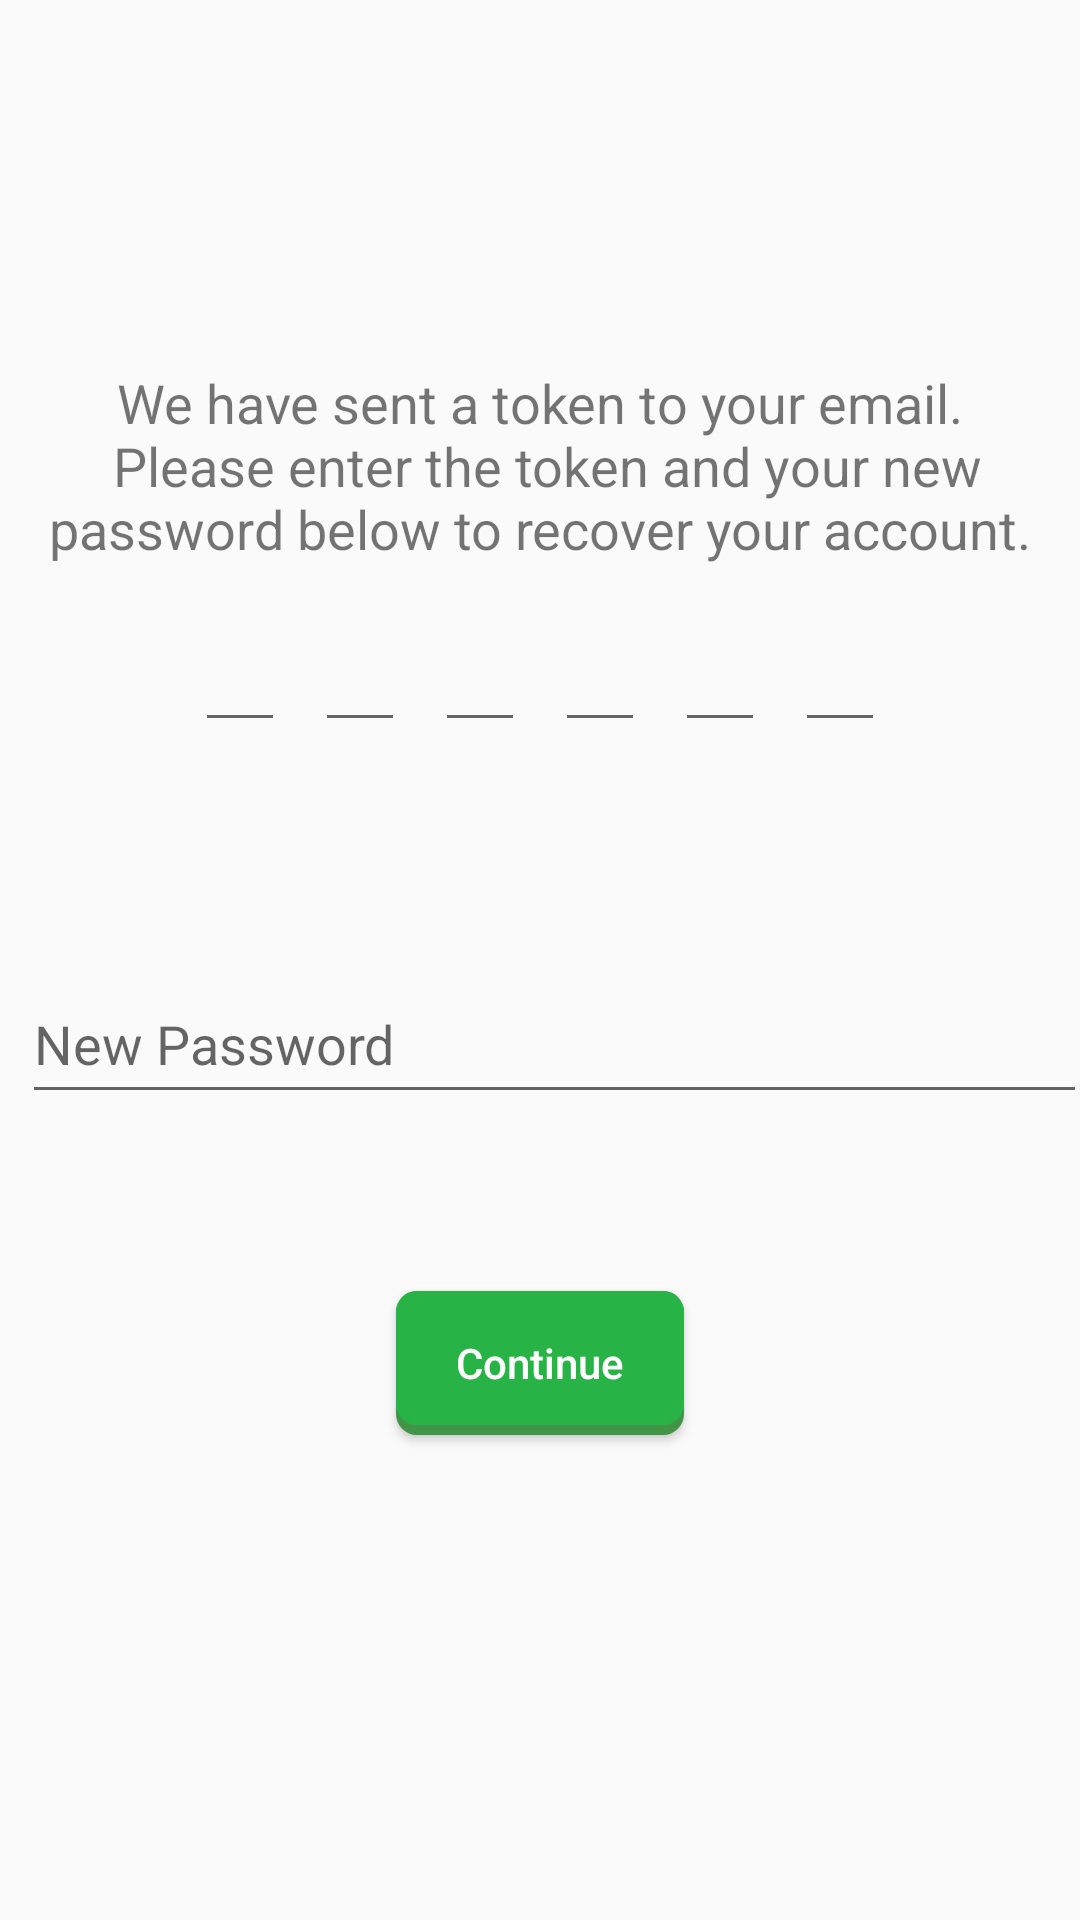

This screen was rendered from an Android layout file. Write that file and the resources it references.
<!-- AndroidManifest.xml: application theme Theme.AppCompat.Light.NoActionBar -->
<!-- res/layout/activity_reset_password.xml -->
<?xml version="1.0" encoding="utf-8"?>
<androidx.constraintlayout.widget.ConstraintLayout xmlns:android="http://schemas.android.com/apk/res/android"
    xmlns:app="http://schemas.android.com/apk/res-auto"
    xmlns:tools="http://schemas.android.com/tools"
    android:layout_width="match_parent"
    android:layout_height="match_parent"
    tools:context="com.bottlebattle.bottlebattle.Activities.ForgotPasswordActivities.ResetPasswordActivity">

    <LinearLayout
        android:layout_width="match_parent"
        android:layout_height="wrap_content"
        android:orientation="vertical"
        app:layout_constraintBottom_toBottomOf="parent"
        app:layout_constraintTop_toTopOf="parent"
        android:gravity="center">
        <TextView
            android:id="@+id/passwordResetTV"
            android:layout_width="wrap_content"
            android:layout_height="wrap_content"
            android:text="@string/password_reset_text"
            android:gravity="center"
            android:textSize="18sp"
            android:layout_marginBottom="10dp"/>

        <LinearLayout
            android:id="@+id/tokens"
            android:layout_width="match_parent"
            android:layout_height="wrap_content"
            android:orientation="horizontal"
            android:gravity="center">
            <EditText
                android:id="@+id/token1"
                android:layout_width="30dp"
                android:layout_height="wrap_content"
                android:maxLength="1"
                android:layout_margin="5dp"
                android:digits="abcdefghijklmnopqrstuvwxyz1234567890"
                android:inputType="textFilter"
                android:textSize="20sp"/>
            <EditText
                android:id="@+id/token2"
                android:layout_width="30dp"
                android:layout_height="wrap_content"
                android:maxLength="1"
                android:layout_margin="5dp"
                android:digits="abcdefghijklmnopqrstuvwxyz1234567890"
                android:inputType="textFilter"
                android:textSize="20sp"/>
            <EditText
                android:id="@+id/token3"
                android:layout_width="30dp"
                android:layout_height="wrap_content"
                android:maxLength="1"
                android:layout_margin="5dp"
                android:digits="abcdefghijklmnopqrstuvwxyz1234567890"
                android:inputType="textFilter"
                android:textSize="20sp"/>
            <EditText
                android:id="@+id/token4"
                android:layout_width="30dp"
                android:layout_height="wrap_content"
                android:maxLength="1"
                android:layout_margin="5dp"
                android:digits="abcdefghijklmnopqrstuvwxyz1234567890"
                android:inputType="textFilter"
                android:textSize="20sp"/>
            <EditText
                android:id="@+id/token5"
                android:layout_width="30dp"
                android:layout_height="wrap_content"
                android:maxLength="1"
                android:layout_margin="5dp"
                android:digits="abcdefghijklmnopqrstuvwxyz1234567890"
                android:inputType="textFilter"
                android:textSize="20sp"/>
            <EditText
                android:id="@+id/token6"
                android:layout_width="30dp"
                android:layout_height="wrap_content"
                android:maxLength="1"
                android:layout_margin="5dp"
                android:digits="abcdefghijklmnopqrstuvwxyz1234567890"
                android:inputType="textFilter"
                android:textSize="20sp"/>
        </LinearLayout>
        <TextView
            android:id="@+id/tokenFeedback"
            android:layout_width="wrap_content"
            android:layout_height="wrap_content"
            android:layout_marginEnd="5dp"
            android:layout_marginBottom="50dp"
            android:layout_gravity="end"
            android:textColor="#E53935"/>
        <EditText
            android:id="@+id/newPassword"
            android:layout_width="match_parent"
            android:layout_height="50dp"
            android:layout_marginStart="5dp"
            android:autofillHints="The password"
            android:hint="@string/new_password"
            android:inputType="textPassword"/>
        <TextView
            android:id="@+id/newPasswordFeedback"
            android:layout_width="wrap_content"
            android:layout_height="wrap_content"
            android:layout_marginEnd="5dp"
            android:layout_marginBottom="40dp"
            android:layout_gravity="end"
            android:textColor="#E53935"/>
        <Button
            android:id="@+id/submitUsernameBTN"
            android:layout_width="wrap_content"
            android:layout_height="wrap_content"
            android:text="@string/continueTXT"
            android:textAllCaps="false"
            android:textColor="@color/white"
            android:layout_marginBottom="40dp"
            android:background="@drawable/round_button"/>
    </LinearLayout>


</androidx.constraintlayout.widget.ConstraintLayout>
<!-- resources referenced by this layout -->
<resources>
  <color name="white">#FFFFFFFF</color>
  <!-- drawable round_button (drawable) -->
  <?xml version="1.0" encoding="utf-8"?>
  <layer-list xmlns:android="http://schemas.android.com/apk/res/android">
      
      <item>
          <shape  android:shape="rectangle">
              
              <solid android:color="@color/enabled_submit_btn_outline" />
              <corners android:radius="7dp" />
          </shape>
      </item>
      <item android:bottom="10px">
          <shape  android:shape="rectangle">
              <padding android:bottom="10dp"
                  android:top="10dp"
                  android:left="20dp"
                  android:right="20dp"/>
              
              <solid android:color="@color/enabled_submit_btn_fill" />
              <corners android:radius="7dp" />
          </shape>
      </item>
  </layer-list>
  <string name="continueTXT">Continue</string>
  <string name="new_password">New Password</string>
  <string name="password_reset_text">We have sent a token to your email.\n Please enter the token and your new password below to recover your account.</string>
  <color name="enabled_submit_btn_outline">#429546</color>
  <color name="enabled_submit_btn_fill">#28B347</color>
</resources>
